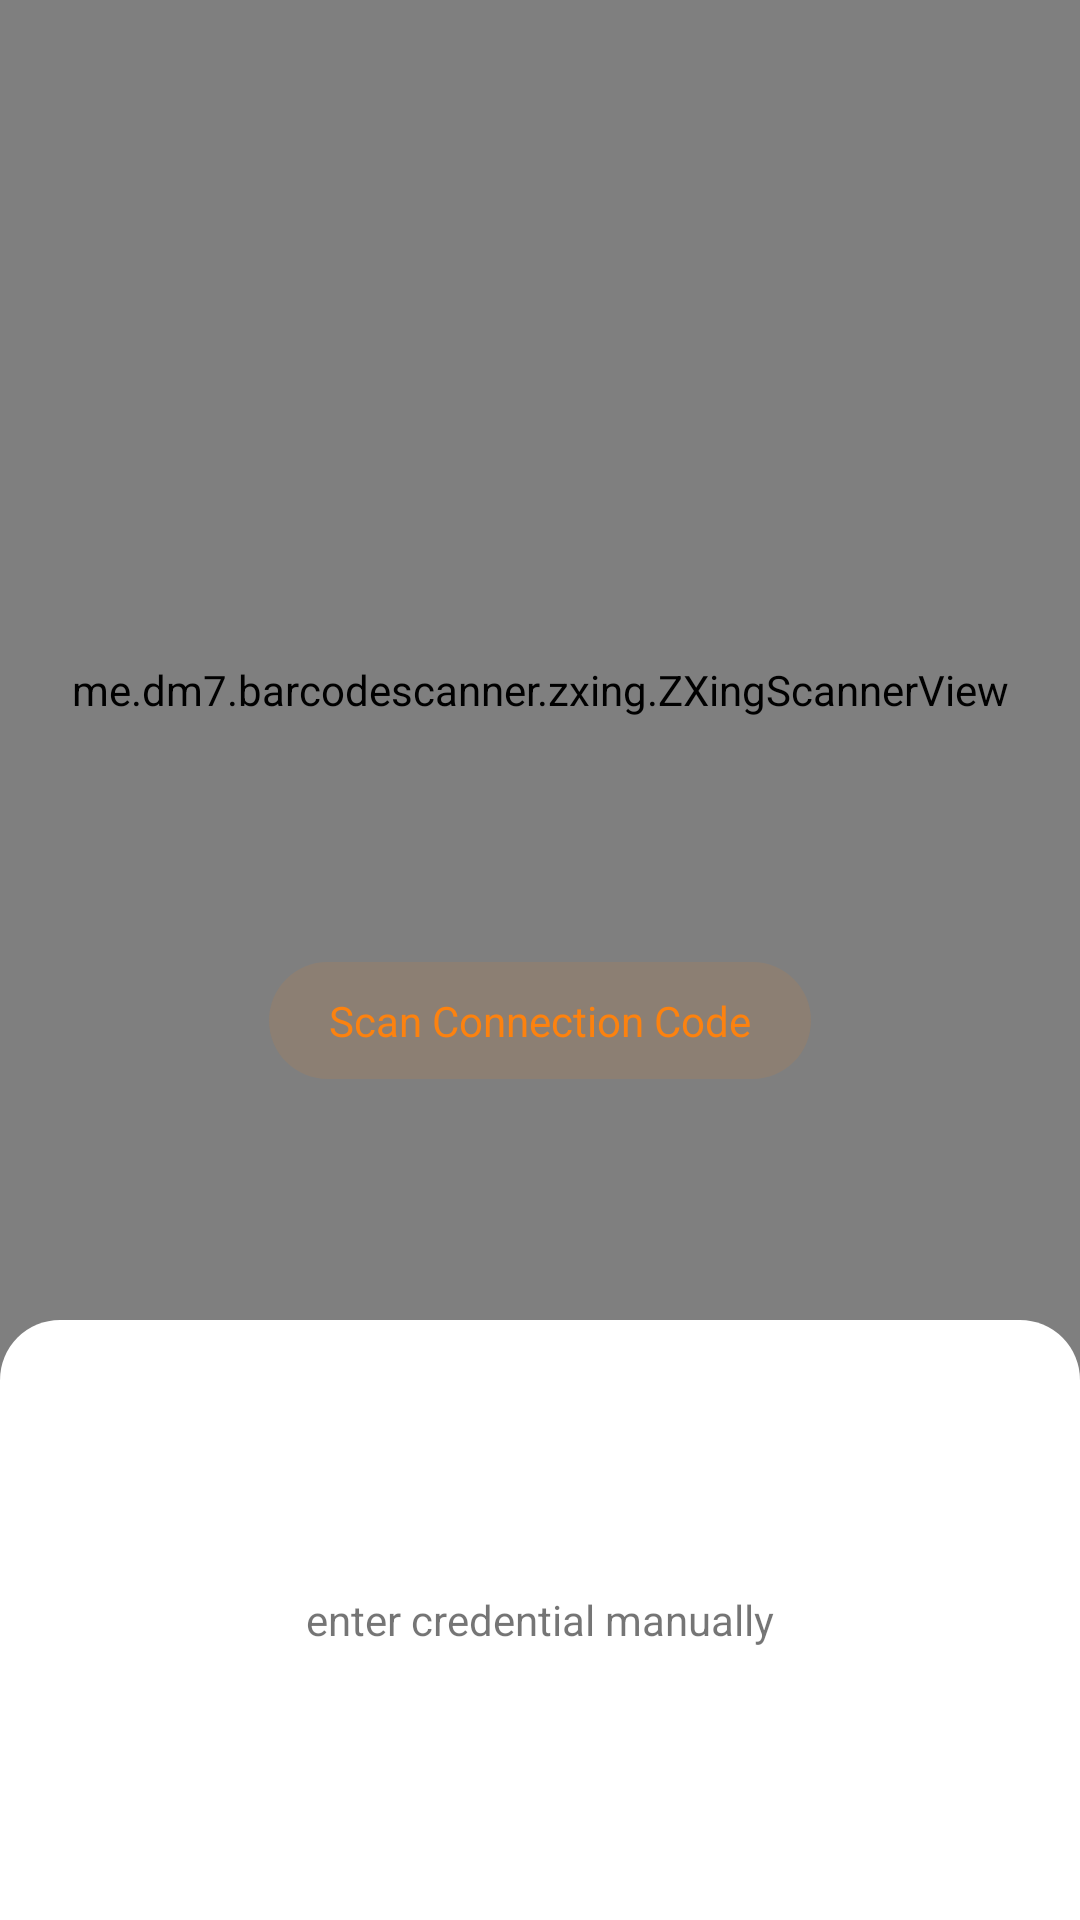

Layout XML and referenced resources for this Android screen:
<!-- AndroidManifest.xml: application theme AppTheme -->
<!-- res/layout/activity_connection.xml -->
<?xml version="1.0" encoding="utf-8"?>
<RelativeLayout xmlns:android="http://schemas.android.com/apk/res/android"
    xmlns:tools="http://schemas.android.com/tools"
    android:layout_width="match_parent"
    android:layout_height="match_parent"
    android:background="@color/colorPrimary"
    tools:context=".ui.fragments.ScanCodeFragment">

    <RelativeLayout
        android:layout_width="match_parent"
        android:layout_height="match_parent"
        android:layout_above="@id/container"
        android:layout_alignParentTop="true"
        android:layout_centerHorizontal="true">

        <me.dm7.barcodescanner.zxing.ZXingScannerView
            android:id="@+id/scanner"
            android:layout_width="match_parent"
            android:layout_height="match_parent"
            android:layout_centerInParent="true" />

        <TextView
            android:layout_width="wrap_content"
            android:layout_height="wrap_content"
            android:layout_alignBottom="@+id/scanner"
            android:layout_centerHorizontal="true"
            android:layout_marginBottom="100dp"
            android:background="@drawable/round"
            android:backgroundTint="#1AFC820F"
            android:paddingHorizontal="20dp"
            android:paddingVertical="10dp"
            android:text="@string/scan_connection_code"
            android:textColor="@color/colorAccent" />

        <RelativeLayout
            android:id="@+id/cameraPermissionDenied"
            android:layout_width="match_parent"
            android:layout_height="match_parent"
            android:layout_centerInParent="true"
            android:background="@color/white"
            android:visibility="gone">

            <androidx.appcompat.widget.AppCompatTextView
                android:id="@+id/cameraPermissionDeniedText"
                android:layout_width="wrap_content"
                android:layout_height="wrap_content"
                android:layout_centerInParent="true"
                android:layout_marginBottom="50dp"
                android:paddingHorizontal="20dp"
                android:paddingVertical="10dp"
                android:text="@string/camera_access_denied"
                android:textAlignment="gravity" />

            <androidx.appcompat.widget.AppCompatButton
                android:id="@+id/btnAllow"
                android:layout_width="wrap_content"
                android:layout_height="40dp"
                android:layout_below="@id/cameraPermissionDeniedText"
                android:layout_centerHorizontal="true"
                android:background="@drawable/round"
                android:backgroundTint="@color/colorAccent"
                android:elevation="0dp"
                android:gravity="center"
                android:paddingStart="20dp"
                android:paddingTop="10dp"
                android:paddingEnd="20dp"
                android:paddingBottom="10dp"
                android:text="@string/allow"
                android:textAlignment="gravity"
                android:textAllCaps="false"
                android:textColor="@color/white" />
        </RelativeLayout>
    </RelativeLayout>

    <LinearLayout
        android:id="@+id/container"
        android:layout_width="match_parent"
        android:layout_height="200dp"
        android:layout_alignParentBottom="true"
        android:layout_centerHorizontal="true"
        android:layout_marginTop="-20dp"
        android:background="@drawable/round_on_top"
        android:gravity="center"
        android:orientation="vertical"
        android:visibility="visible">

        <TextView
            android:layout_width="wrap_content"
            android:layout_height="wrap_content"
            android:text="enter credential manually" />
    </LinearLayout>


</RelativeLayout>
<!-- resources referenced by this layout -->
<resources>
  <color name="colorAccent">#FC820F</color>
  <color name="colorPrimary">#00324C</color>
  <color name="white">#ffffff</color>
  <!-- drawable round (drawable) -->
  <?xml version="1.0" encoding="utf-8"?>
  <shape xmlns:android="http://schemas.android.com/apk/res/android">
      <corners android:radius="25pt" />
      <solid android:color="@color/white" />
  </shape>
  <!-- drawable round_on_top (drawable) -->
  <?xml version="1.0" encoding="utf-8"?>
  <shape xmlns:android="http://schemas.android.com/apk/res/android"
      android:innerRadius="20dp">
      <solid android:color="@color/white" />
      <corners
          android:topLeftRadius="20dp"
          android:topRightRadius="20dp" />
  </shape>
  <string name="allow">ALLOW</string>
  <string name="camera_access_denied">camera access denied</string>
  <string name="scan_connection_code">Scan Connection Code</string>
  <style name="AppTheme" parent="Theme.AppCompat.Light.DarkActionBar">
          
          <item name="colorPrimary">@color/colorPrimary</item>
          <item name="colorPrimaryDark">@color/colorPrimaryDark</item>
          <item name="colorAccent">@color/colorAccent</item>
          <item name="android:navigationBarColor">@color/colorPrimary</item>
      </style>
  <color name="colorPrimaryDark">#002335</color>
</resources>
